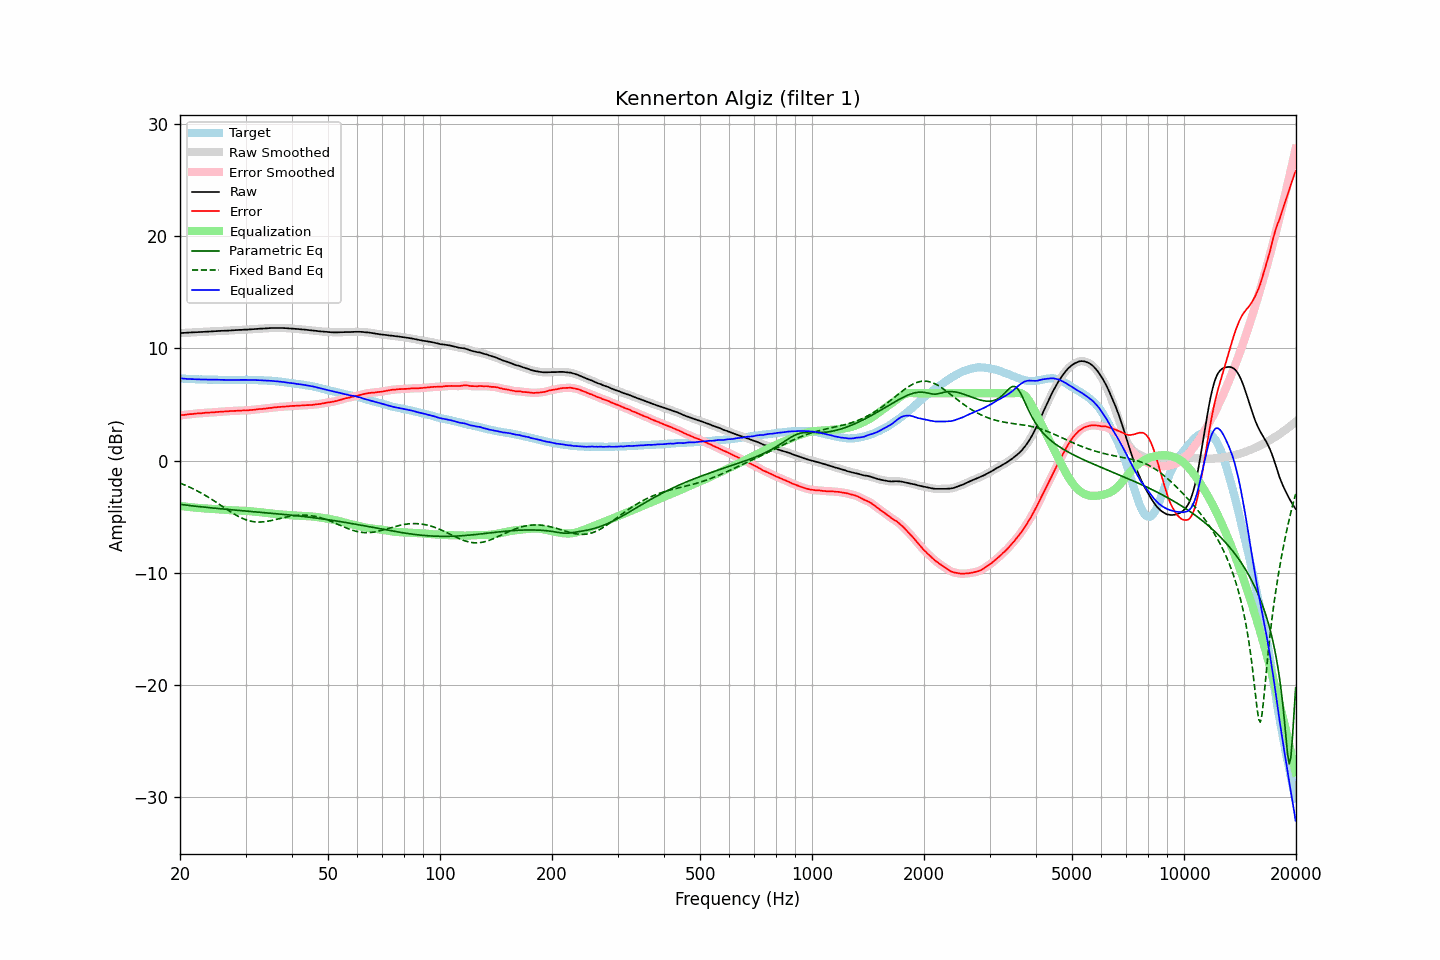

The data file committed next to this chart (first rows):
frequency, raw, error, smoothed, error_smoothed, equalization, parametric_eq, fixed_band_eq, equalized_raw, equalized_smoothed, target
20.00, 11.37, 4.03, 11.37, 4.04, -4.03, -3.90, -2.00, 7.33, 7.34, 7.34
20.20, 11.38, 4.06, 11.37, 4.05, -4.05, -3.91, -2.06, 7.32, 7.32, 7.32
20.40, 11.38, 4.07, 11.38, 4.07, -4.07, -3.93, -2.11, 7.31, 7.31, 7.31
20.61, 11.39, 4.08, 11.38, 4.09, -4.09, -3.95, -2.17, 7.30, 7.30, 7.31
20.81, 11.39, 4.10, 11.39, 4.10, -4.10, -3.97, -2.23, 7.28, 7.28, 7.28
21.02, 11.40, 4.12, 11.40, 4.12, -4.12, -3.98, -2.30, 7.28, 7.28, 7.27
21.23, 11.41, 4.14, 11.41, 4.14, -4.14, -4.00, -2.36, 7.27, 7.27, 7.26
21.44, 11.42, 4.14, 11.42, 4.15, -4.15, -4.02, -2.43, 7.27, 7.27, 7.27
21.66, 11.43, 4.16, 11.43, 4.16, -4.16, -4.03, -2.50, 7.26, 7.26, 7.26
21.87, 11.44, 4.18, 11.43, 4.18, -4.18, -4.05, -2.57, 7.26, 7.25, 7.25
22.09, 11.44, 4.19, 11.44, 4.20, -4.19, -4.06, -2.64, 7.25, 7.25, 7.24
22.31, 11.45, 4.20, 11.45, 4.21, -4.20, -4.08, -2.72, 7.24, 7.24, 7.24
22.54, 11.46, 4.22, 11.45, 4.21, -4.22, -4.10, -2.79, 7.24, 7.23, 7.23
22.76, 11.46, 4.22, 11.46, 4.23, -4.23, -4.11, -2.87, 7.23, 7.23, 7.24
22.99, 11.47, 4.24, 11.47, 4.24, -4.24, -4.13, -2.95, 7.22, 7.23, 7.23
23.22, 11.48, 4.26, 11.48, 4.25, -4.25, -4.14, -3.03, 7.22, 7.22, 7.22
23.45, 11.49, 4.27, 11.49, 4.27, -4.26, -4.16, -3.12, 7.22, 7.23, 7.22
23.69, 11.50, 4.28, 11.50, 4.28, -4.27, -4.17, -3.20, 7.23, 7.23, 7.22
23.92, 11.51, 4.29, 11.50, 4.28, -4.28, -4.19, -3.29, 7.23, 7.22, 7.22
24.16, 11.51, 4.29, 11.51, 4.29, -4.29, -4.20, -3.38, 7.22, 7.22, 7.22
24.40, 11.52, 4.29, 11.52, 4.29, -4.30, -4.21, -3.47, 7.22, 7.22, 7.23
24.65, 11.53, 4.30, 11.52, 4.30, -4.31, -4.23, -3.56, 7.22, 7.21, 7.23
24.89, 11.54, 4.32, 11.53, 4.32, -4.32, -4.24, -3.66, 7.22, 7.21, 7.22
25.14, 11.54, 4.33, 11.54, 4.33, -4.33, -4.26, -3.75, 7.21, 7.21, 7.20
25.39, 11.55, 4.34, 11.55, 4.35, -4.34, -4.27, -3.85, 7.20, 7.21, 7.20
25.65, 11.56, 4.36, 11.55, 4.36, -4.35, -4.28, -3.94, 7.20, 7.20, 7.19
25.91, 11.57, 4.37, 11.56, 4.37, -4.36, -4.30, -4.04, 7.20, 7.20, 7.19
26.16, 11.57, 4.37, 11.57, 4.38, -4.38, -4.31, -4.14, 7.19, 7.19, 7.20
26.43, 11.58, 4.39, 11.57, 4.38, -4.39, -4.32, -4.23, 7.19, 7.19, 7.19
26.69, 11.58, 4.39, 11.58, 4.39, -4.39, -4.34, -4.33, 7.18, 7.18, 7.19
26.96, 11.59, 4.40, 11.59, 4.40, -4.40, -4.35, -4.42, 7.18, 7.18, 7.19
27.23, 11.60, 4.42, 11.59, 4.41, -4.41, -4.36, -4.52, 7.19, 7.18, 7.18
27.50, 11.61, 4.43, 11.60, 4.42, -4.42, -4.37, -4.61, 7.19, 7.18, 7.18
27.77, 11.61, 4.42, 11.61, 4.43, -4.43, -4.39, -4.70, 7.18, 7.18, 7.18
28.05, 11.62, 4.43, 11.62, 4.43, -4.44, -4.40, -4.78, 7.18, 7.18, 7.18
28.33, 11.63, 4.44, 11.63, 4.44, -4.44, -4.41, -4.86, 7.18, 7.18, 7.18
28.62, 11.64, 4.45, 11.64, 4.45, -4.45, -4.43, -4.94, 7.19, 7.19, 7.18
28.90, 11.65, 4.46, 11.64, 4.46, -4.45, -4.44, -5.02, 7.19, 7.19, 7.19
29.19, 11.65, 4.46, 11.65, 4.46, -4.46, -4.45, -5.09, 7.19, 7.19, 7.19
29.48, 11.66, 4.47, 11.66, 4.47, -4.47, -4.46, -5.15, 7.19, 7.19, 7.19
29.78, 11.67, 4.48, 11.66, 4.47, -4.47, -4.47, -5.21, 7.19, 7.19, 7.19
30.08, 11.67, 4.46, 11.67, 4.48, -4.48, -4.49, -5.27, 7.19, 7.19, 7.20
30.38, 11.68, 4.48, 11.68, 4.48, -4.49, -4.50, -5.32, 7.19, 7.19, 7.19
30.68, 11.69, 4.50, 11.69, 4.49, -4.50, -4.51, -5.36, 7.19, 7.19, 7.19
30.99, 11.70, 4.51, 11.70, 4.51, -4.51, -4.52, -5.39, 7.19, 7.19, 7.19
31.30, 11.71, 4.52, 11.71, 4.52, -4.52, -4.54, -5.42, 7.18, 7.19, 7.19
31.61, 11.72, 4.53, 11.72, 4.53, -4.54, -4.55, -5.44, 7.18, 7.18, 7.18
31.93, 11.73, 4.55, 11.73, 4.55, -4.55, -4.56, -5.46, 7.18, 7.18, 7.17
32.24, 11.74, 4.57, 11.74, 4.57, -4.56, -4.57, -5.47, 7.17, 7.17, 7.17
32.57, 11.75, 4.59, 11.75, 4.59, -4.58, -4.59, -5.47, 7.17, 7.17, 7.16
32.89, 11.76, 4.60, 11.75, 4.60, -4.59, -4.60, -5.47, 7.16, 7.16, 7.16
33.22, 11.76, 4.60, 11.76, 4.61, -4.61, -4.61, -5.46, 7.15, 7.15, 7.15
33.55, 11.77, 4.62, 11.77, 4.62, -4.62, -4.62, -5.45, 7.14, 7.14, 7.15
33.89, 11.78, 4.64, 11.78, 4.64, -4.64, -4.64, -5.43, 7.14, 7.13, 7.14
34.23, 11.79, 4.66, 11.79, 4.66, -4.66, -4.65, -5.41, 7.13, 7.13, 7.13
34.57, 11.80, 4.67, 11.80, 4.67, -4.67, -4.66, -5.39, 7.12, 7.12, 7.12
34.92, 11.81, 4.70, 11.81, 4.69, -4.69, -4.67, -5.36, 7.12, 7.11, 7.11
35.27, 11.82, 4.70, 11.81, 4.71, -4.71, -4.69, -5.33, 7.11, 7.10, 7.12
35.62, 11.82, 4.73, 11.82, 4.73, -4.73, -4.70, -5.30, 7.09, 7.09, 7.08
35.97, 11.83, 4.75, 11.82, 4.74, -4.74, -4.71, -5.26, 7.08, 7.08, 7.08
... 635 more rows
